The GitHub repository Gizemcumen/Data_collection_device contains a labelled image folder "data" with 4 categories: augmented bad, augmented good, bad, good. Examples follow, each with its label.

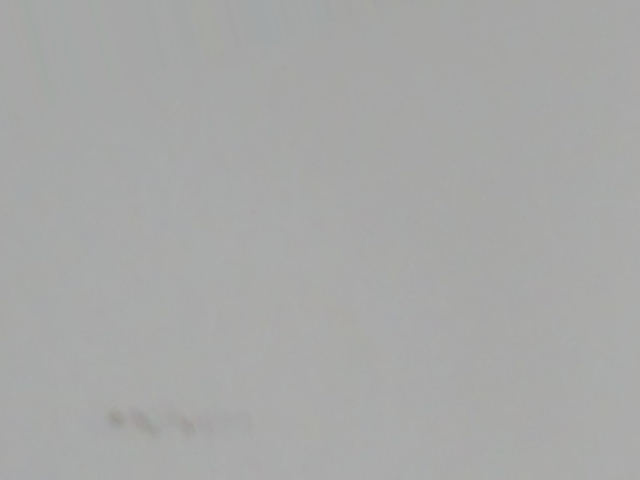
Label: augmented bad

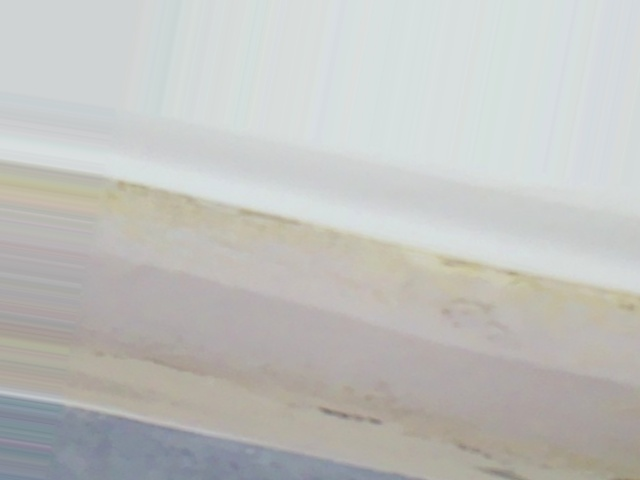
Label: augmented bad

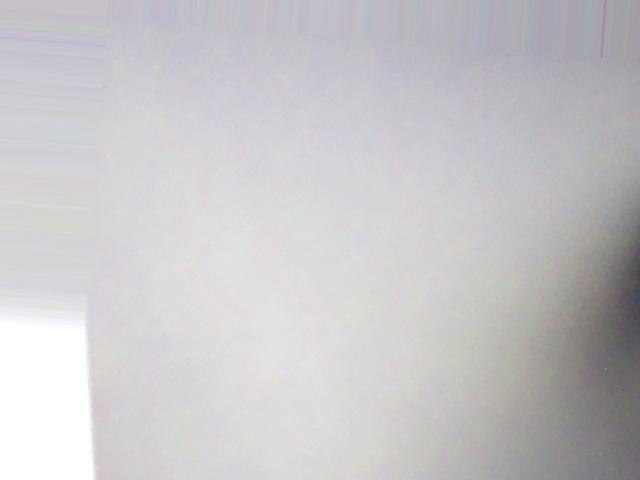
Label: augmented good

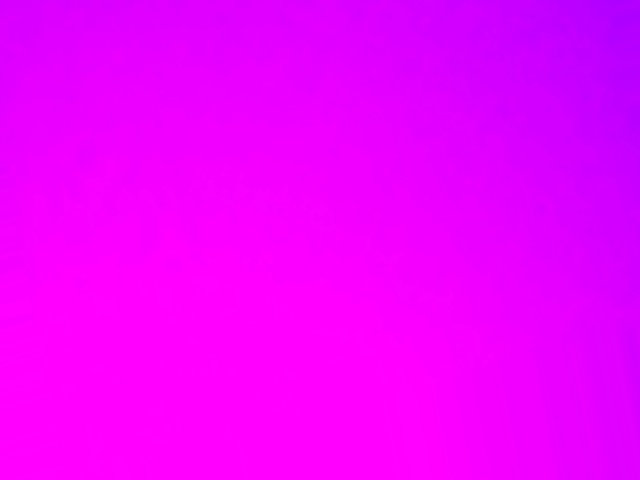
Label: augmented good

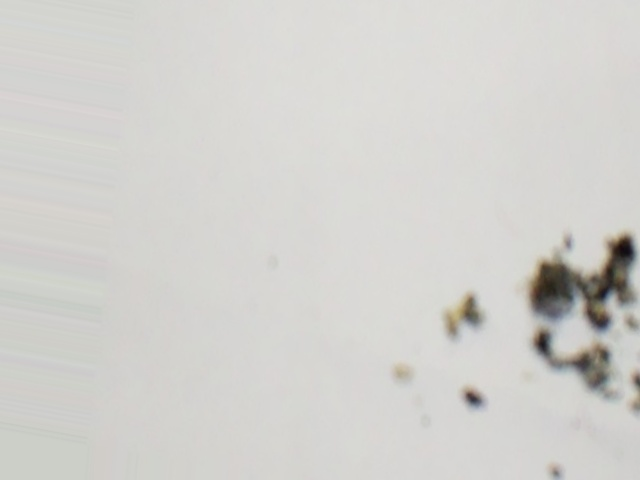
Label: augmented bad

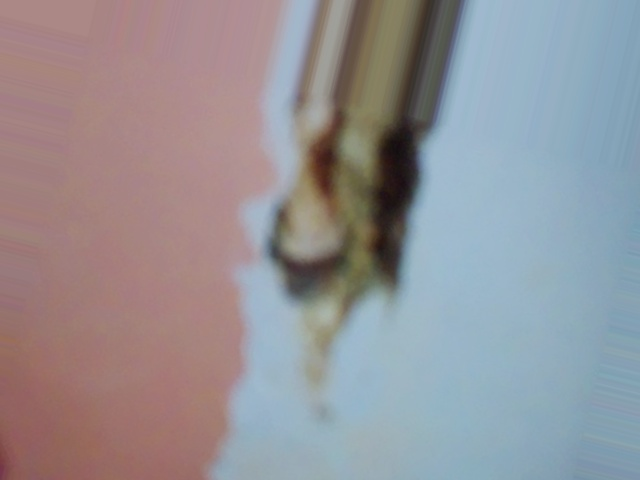
Label: augmented bad
